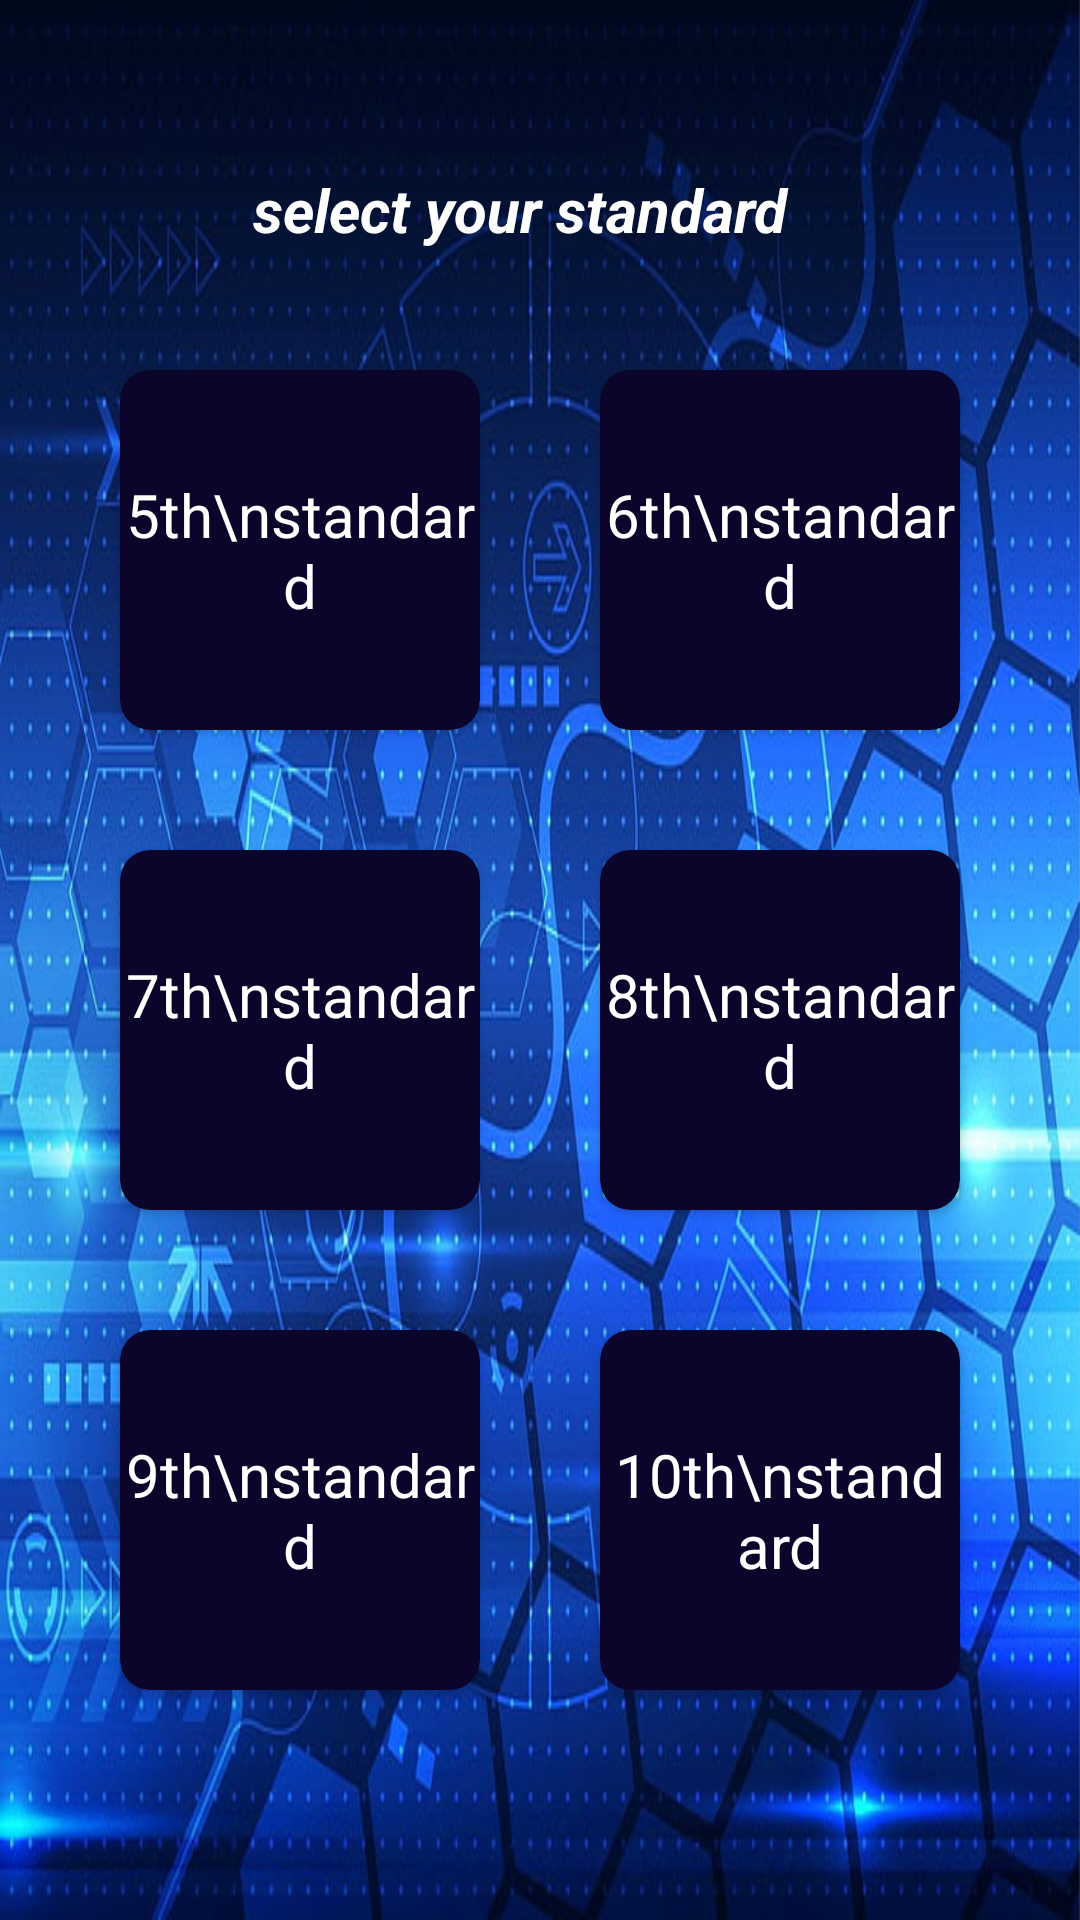

Layout XML and referenced resources for this Android screen:
<!-- AndroidManifest.xml: application theme Theme.Geometricshapes -->
<!-- res/layout/activity_class_select.xml -->
<?xml version="1.0" encoding="utf-8"?>
<LinearLayout xmlns:android="http://schemas.android.com/apk/res/android"
    xmlns:app="http://schemas.android.com/apk/res-auto"
    xmlns:tools="http://schemas.android.com/tools"
    android:layout_width="match_parent"
    android:layout_height="match_parent"
    android:orientation="vertical"
    android:gravity="center"
    android:textAlignment="gravity"
    android:background="@drawable/home1">

    <TextView
        android:layout_width="191dp"
        android:layout_height="wrap_content"
        android:layout_marginBottom="20dp"
        android:text="select your standard"
        android:textColor="@color/white"
        android:textSize="20sp"
        android:textStyle="bold|italic" />
    <LinearLayout
        android:layout_width="match_parent"
        android:layout_height="wrap_content"
        android:gravity="center_horizontal"
        android:orientation="horizontal">
        <androidx.cardview.widget.CardView
            android:layout_width="120dp"
            android:layout_height="120dp"
            android:focusable="true"
            android:id="@+id/tex_5th"
            app:cardCornerRadius="10dp"
            android:layout_margin="20dp"
            android:padding="15dp"
            app:cardBackgroundColor="#0C052B">

            <TextView
                android:layout_width="wrap_content"
                android:layout_height="wrap_content"
                android:text="5th\nstandard"
                android:layout_gravity="center"
                android:textColor="@color/white"
                android:textSize="20sp"
                android:gravity="center"
                />

        </androidx.cardview.widget.CardView>

        <androidx.cardview.widget.CardView
            android:layout_width="120dp"
            android:layout_height="120dp"
            android:id="@+id/tex_6th"
            android:focusable="true"
            app:cardCornerRadius="10dp"
            android:layout_margin="20dp"
            android:padding="15dp"
            app:cardBackgroundColor="#0C052B">

            <TextView
                android:layout_width="wrap_content"
                android:layout_height="wrap_content"
                android:text="6th\nstandard"
                android:layout_gravity="center"
                android:textColor="@color/white"
                android:textSize="20sp"
                android:gravity="center"
                />

        </androidx.cardview.widget.CardView>

    </LinearLayout>

    <LinearLayout
        android:layout_width="match_parent"
        android:layout_height="wrap_content"
        android:gravity="center_horizontal"
        android:orientation="horizontal">
        <androidx.cardview.widget.CardView
            android:layout_width="120dp"
            android:layout_height="120dp"
            android:id="@+id/tex_7th"
            android:focusable="true"
            app:cardCornerRadius="10dp"
            android:layout_margin="20dp"
            android:padding="15dp"
            app:cardBackgroundColor="#0C052B">

            <TextView
                android:layout_width="wrap_content"
                android:layout_height="wrap_content"
                android:text="7th\nstandard"
                android:layout_gravity="center"
                android:textColor="@color/white"
                android:textSize="20sp"
                android:gravity="center"
                />

        </androidx.cardview.widget.CardView>

        <androidx.cardview.widget.CardView
            android:layout_width="120dp"
            android:layout_height="120dp"
            android:id="@+id/tex_8th"
            android:focusable="true"
            app:cardCornerRadius="10dp"
            android:layout_margin="20dp"
            android:padding="15dp"
            app:cardBackgroundColor="#0C052B">

            <TextView
                android:layout_width="wrap_content"
                android:layout_height="wrap_content"
                android:text="8th\nstandard"
                android:layout_gravity="center"
                android:textColor="@color/white"
                android:textSize="20sp"
                android:gravity="center"
                />

        </androidx.cardview.widget.CardView>

    </LinearLayout>
    <LinearLayout
        android:layout_width="match_parent"
        android:layout_height="wrap_content"
        android:gravity="center_horizontal"
        android:orientation="horizontal">
        <androidx.cardview.widget.CardView
            android:layout_width="120dp"
            android:layout_height="120dp"
            android:id="@+id/tex_9th"
            android:focusable="true"
            app:cardCornerRadius="10dp"
            android:layout_margin="20dp"
            android:padding="15dp"
            app:cardBackgroundColor="#0C052B">

            <TextView
                android:layout_width="wrap_content"
                android:layout_height="wrap_content"
                android:text="9th\nstandard"
                android:layout_gravity="center"
                android:textColor="@color/white"
                android:textSize="20sp"
                android:gravity="center"
                />

        </androidx.cardview.widget.CardView>

        <androidx.cardview.widget.CardView
            android:layout_width="120dp"
            android:layout_height="120dp"
            android:id="@+id/tex_10th"
            android:focusable="true"
            app:cardCornerRadius="10dp"
            android:layout_margin="20dp"
            android:padding="15dp"
            app:cardBackgroundColor="#0C052B">

            <TextView
                android:layout_width="wrap_content"
                android:layout_height="wrap_content"
                android:text="10th\nstandard"
                android:layout_gravity="center"
                android:textColor="@color/white"
                android:textSize="20sp"
                android:gravity="center"
                />

        </androidx.cardview.widget.CardView>

    </LinearLayout>

</LinearLayout>
<!-- resources referenced by this layout -->
<resources>
  <!-- drawable home1: jpg bitmap (drawable, 121189 bytes) -->
  <style name="Theme.Geometricshapes" parent="Theme.MaterialComponents.DayNight.DarkActionBar">
          
          <item name="colorPrimary">@color/purple_500</item>
          <item name="colorPrimaryVariant">@color/purple_700</item>
          <item name="colorOnPrimary">@color/white</item>
          
          <item name="colorSecondary">@color/teal_200</item>
          <item name="colorSecondaryVariant">@color/teal_700</item>
          <item name="colorOnSecondary">@color/black</item>
          
          <item name="android:statusBarColor">?attr/colorPrimaryVariant</item>
          
      </style>
  <!-- not gathered from this repository: default colours our renderer supplied (Android Studio template values) -->
  <color name="purple_500">#FF6200EE</color>
  <color name="purple_700">#FF3700B3</color>
  <color name="teal_200">#FF03DAC5</color>
  <color name="teal_700">#FF018786</color>
  <color name="black">#FF000000</color>
  <color name="white">#FFFFFFFF</color>
</resources>
